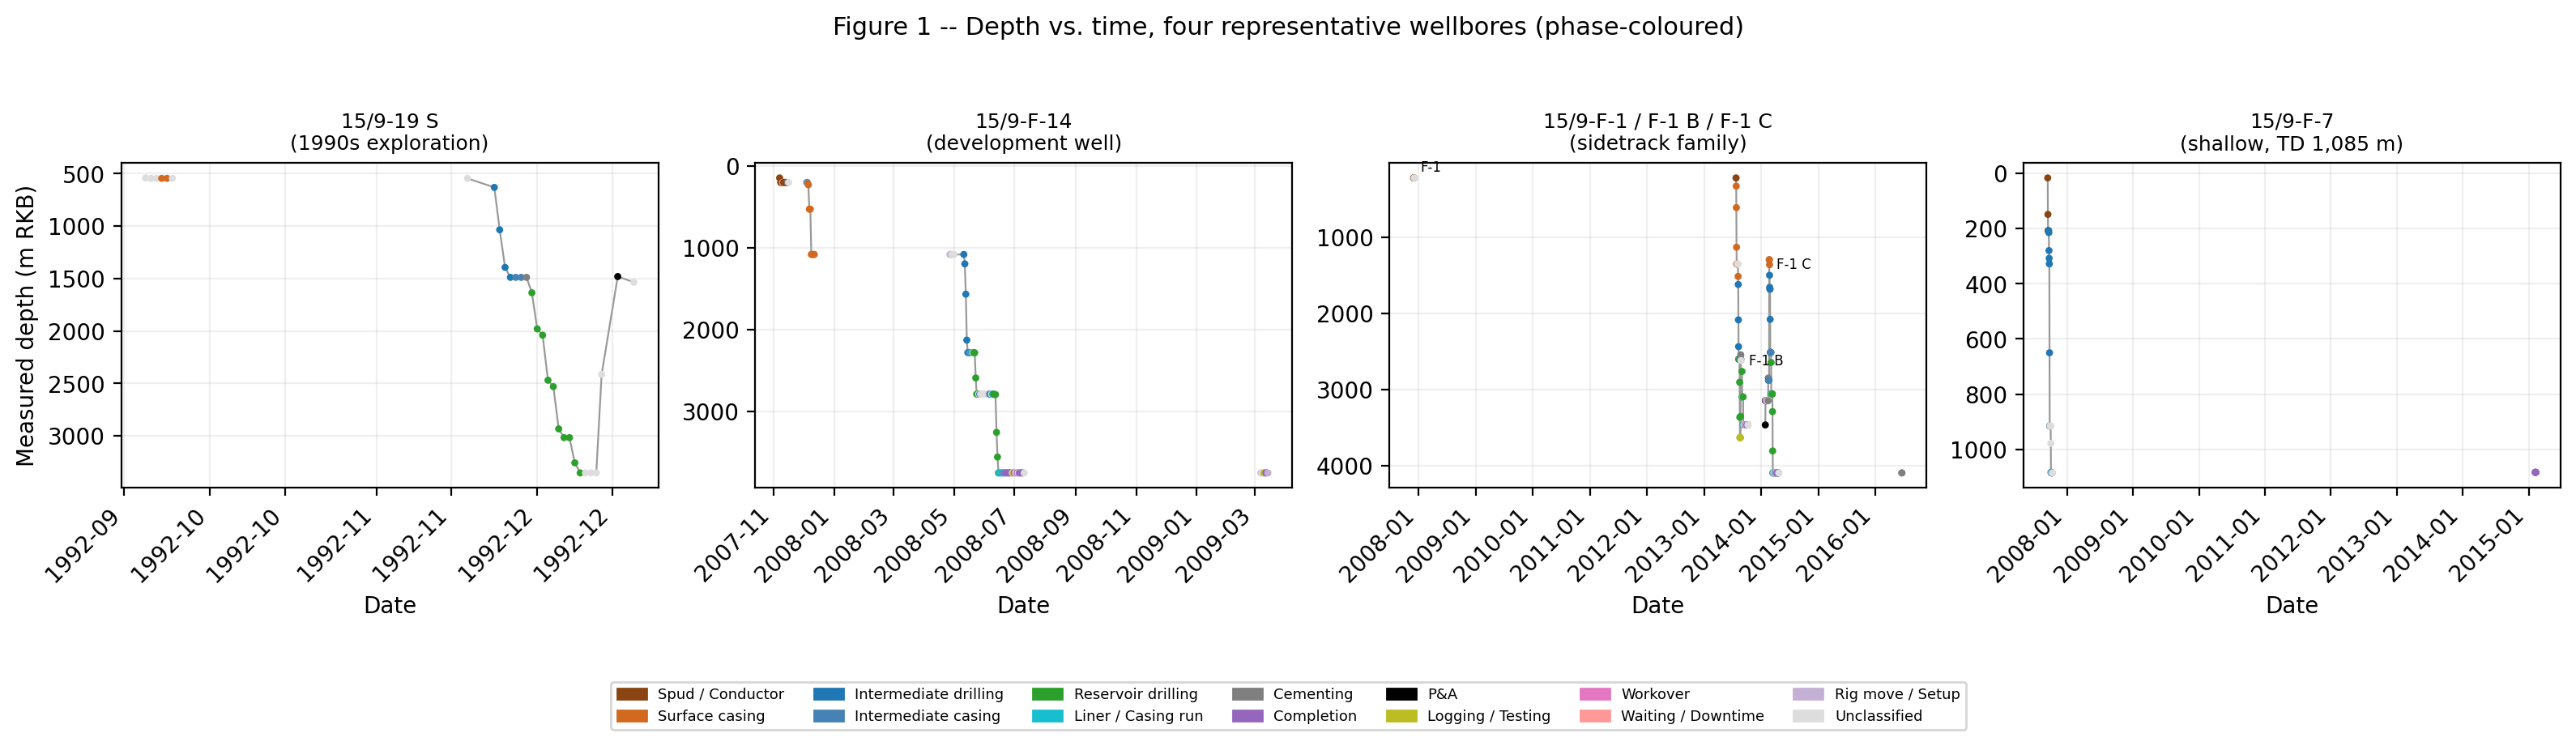

Recreate this plot in Python.
"""
Figure 1 -- Depth vs time for four representative wellbores.
Data source: C:\\Volve\\paper2_rebuild\\volve_timeline_dataset.csv (1,421 rows,
built in Stage 6 Part A from workspace.default.volve_ddr_classified, md_m
populated rows only -- sentinel '-999.99' and zero '0' excluded).

Wellbores chosen per brief:
  15/9-19 S    -- 1990s exploration well
  15/9-F-14    -- straightforward development well
  15/9-F-1 family (F-1 -> F-1 B -> F-1 C) -- sidetrack family
  15/9-F-7     -- shallow well, 1,085 m TD (validated against NOD, see td_validation.csv)

Phase colour bands are overlaid (colour = phase category). Points are NOT
connected across a gap of more than 14 days, so missing/excluded md_m periods
remain visibly blank rather than being bridged by an interpolated line.
"""
import csv
from datetime import date
import matplotlib
matplotlib.use("Agg")
import matplotlib.pyplot as plt
import matplotlib.patches as mpatches

DATA = r"C:\Volve\paper2_rebuild\volve_timeline_dataset.csv"

PHASE_COLORS = {
    "Spud / Conductor": "#8B4513",
    "Surface casing": "#D2691E",
    "Intermediate drilling": "#1f77b4",
    "Intermediate casing": "#4682B4",
    "Reservoir drilling": "#2ca02c",
    "Liner / Casing run": "#17becf",
    "Cementing": "#7f7f7f",
    "Completion": "#9467bd",
    "P&A": "#000000",
    "Logging / Testing": "#bcbd22",
    "Workover": "#e377c2",
    "Waiting / Downtime": "#ff9896",
    "Rig move / Setup": "#c5b0d5",
    "Unclassified": "#dddddd",
}

def load():
    rows = []
    with open(DATA, encoding="utf-8") as f:
        r = csv.DictReader(f)
        for row in r:
            rows.append(row)
    return rows

rows = load()
by_well = {}
for row in rows:
    by_well.setdefault(row["wellbore"], []).append(row)
for wb in by_well:
    by_well[wb].sort(key=lambda r: r["date_report"])

def parse_date(s):
    return date.fromisoformat(s[:10])

def plot_panel(ax, wellbores, title):
    # Use REAL calendar dates on the x-axis for every panel (not "days from
    # this leg's own first DDR"). For the multi-leg family panel this is
    # essential: each leg's own DDR series starts at a different real date
    # (F-1: 2007-12-02, F-1 B: 2013-08-30, F-1 C: 2014-02-22, with F-1's own
    # 38 DDRs themselves spanning a ~6-year gap before the 2013 re-entry --
    # see the WELLBORE_IDENTITY finding in spud_validation.csv). Resetting
    # each leg to its own day-zero and overlaying them on one shared axis
    # would make temporally disjoint records look contemporaneous -- a real
    # date axis shows the true multi-year gaps honestly instead.
    import matplotlib.dates as mdates
    for wb in wellbores:
        recs = by_well.get(wb, [])
        if not recs:
            ax.text(0.5, 0.5, f"NO DATA: {wb}", transform=ax.transAxes, ha="center")
            continue
        dates = [parse_date(r["date_report"]) for r in recs]
        mds = [float(r["md_m"]) for r in recs]
        phases = [r["phase"] for r in recs]

        # Break the connecting line where the gap between consecutive points > 14 days
        seg_x, seg_y = [dates[0]], [mds[0]]
        for i in range(1, len(dates)):
            if (dates[i] - dates[i - 1]).days > 14:
                ax.plot(seg_x, seg_y, color="#999999", linewidth=0.8, zorder=1)
                seg_x, seg_y = [], []
            seg_x.append(dates[i])
            seg_y.append(mds[i])
        if len(seg_x) > 1:
            ax.plot(seg_x, seg_y, color="#999999", linewidth=0.8, zorder=1)

        colors = [PHASE_COLORS.get(p, "#dddddd") for p in phases]
        ax.scatter(dates, mds, c=colors, s=10, zorder=2, edgecolors="none")

        # annotate leg name at its start if plotting a multi-leg family panel
        if len(wellbores) > 1:
            ax.annotate(wb.replace("NO 15/9-", ""), (dates[0], mds[0]),
                        fontsize=6, xytext=(3, 3), textcoords="offset points")

    ax.invert_yaxis()
    ax.set_title(title, fontsize=9)
    ax.set_xlabel("Date")
    ax.xaxis.set_major_locator(mdates.AutoDateLocator())
    ax.xaxis.set_major_formatter(mdates.DateFormatter("%Y-%m"))
    for label in ax.get_xticklabels():
        label.set_rotation(45)
        label.set_ha("right")
    ax.grid(alpha=0.2)

fig, axes = plt.subplots(1, 4, figsize=(16, 4.2), sharey=False)

plot_panel(axes[0], ["NO 15/9-19 S"], "15/9-19 S\n(1990s exploration)")
plot_panel(axes[1], ["NO 15/9-F-14"], "15/9-F-14\n(development well)")
plot_panel(axes[2], ["NO 15/9-F-1", "NO 15/9-F-1 B", "NO 15/9-F-1 C"], "15/9-F-1 / F-1 B / F-1 C\n(sidetrack family)")
plot_panel(axes[3], ["NO 15/9-F-7"], "15/9-F-7\n(shallow, TD 1,085 m)")

axes[0].set_ylabel("Measured depth (m RKB)")

handles = [mpatches.Patch(color=c, label=p) for p, c in PHASE_COLORS.items()]
fig.legend(handles=handles, loc="lower center", ncol=7, fontsize=6.5, bbox_to_anchor=(0.5, -0.08))

fig.suptitle("Figure 1 -- Depth vs. time, four representative wellbores (phase-coloured)", fontsize=11)
fig.tight_layout(rect=[0, 0.06, 1, 0.95])
fig.savefig(r"C:\Volve\paper2_rebuild\figures\figure1_depth_vs_time.png", dpi=200, bbox_inches="tight")
print("saved figure1_depth_vs_time.png")
